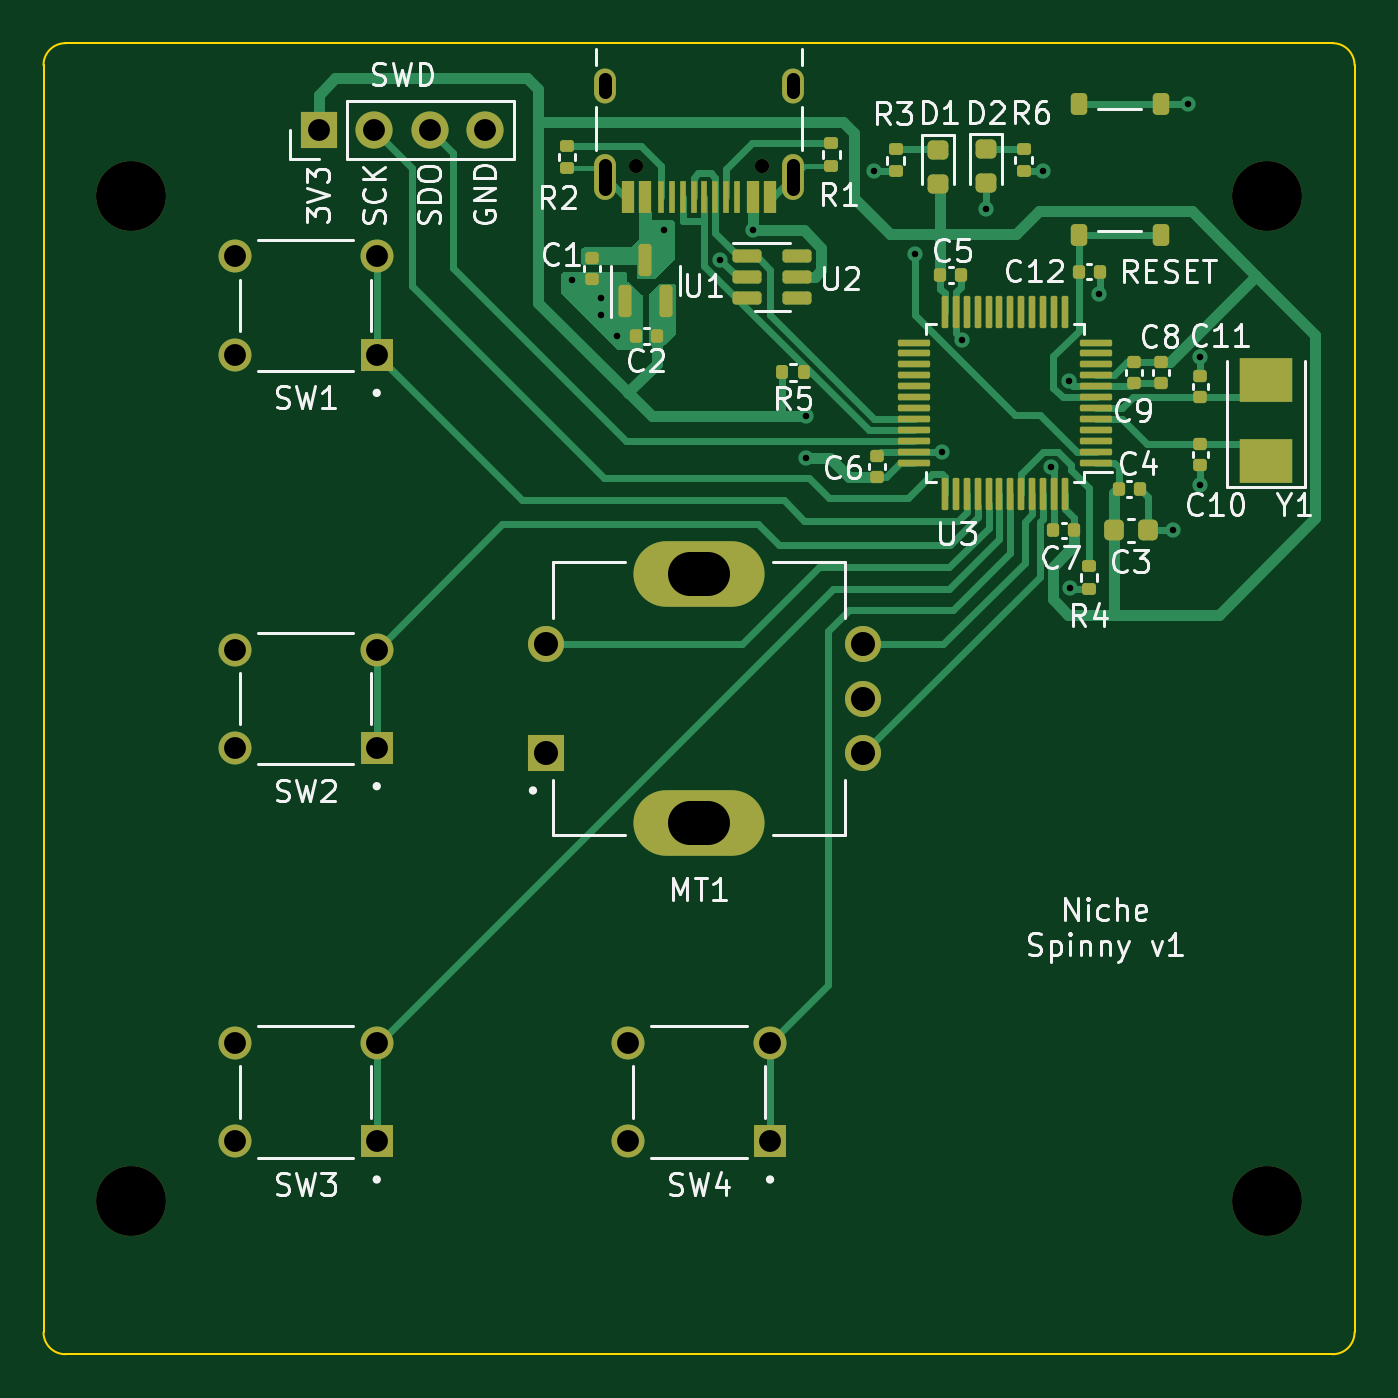
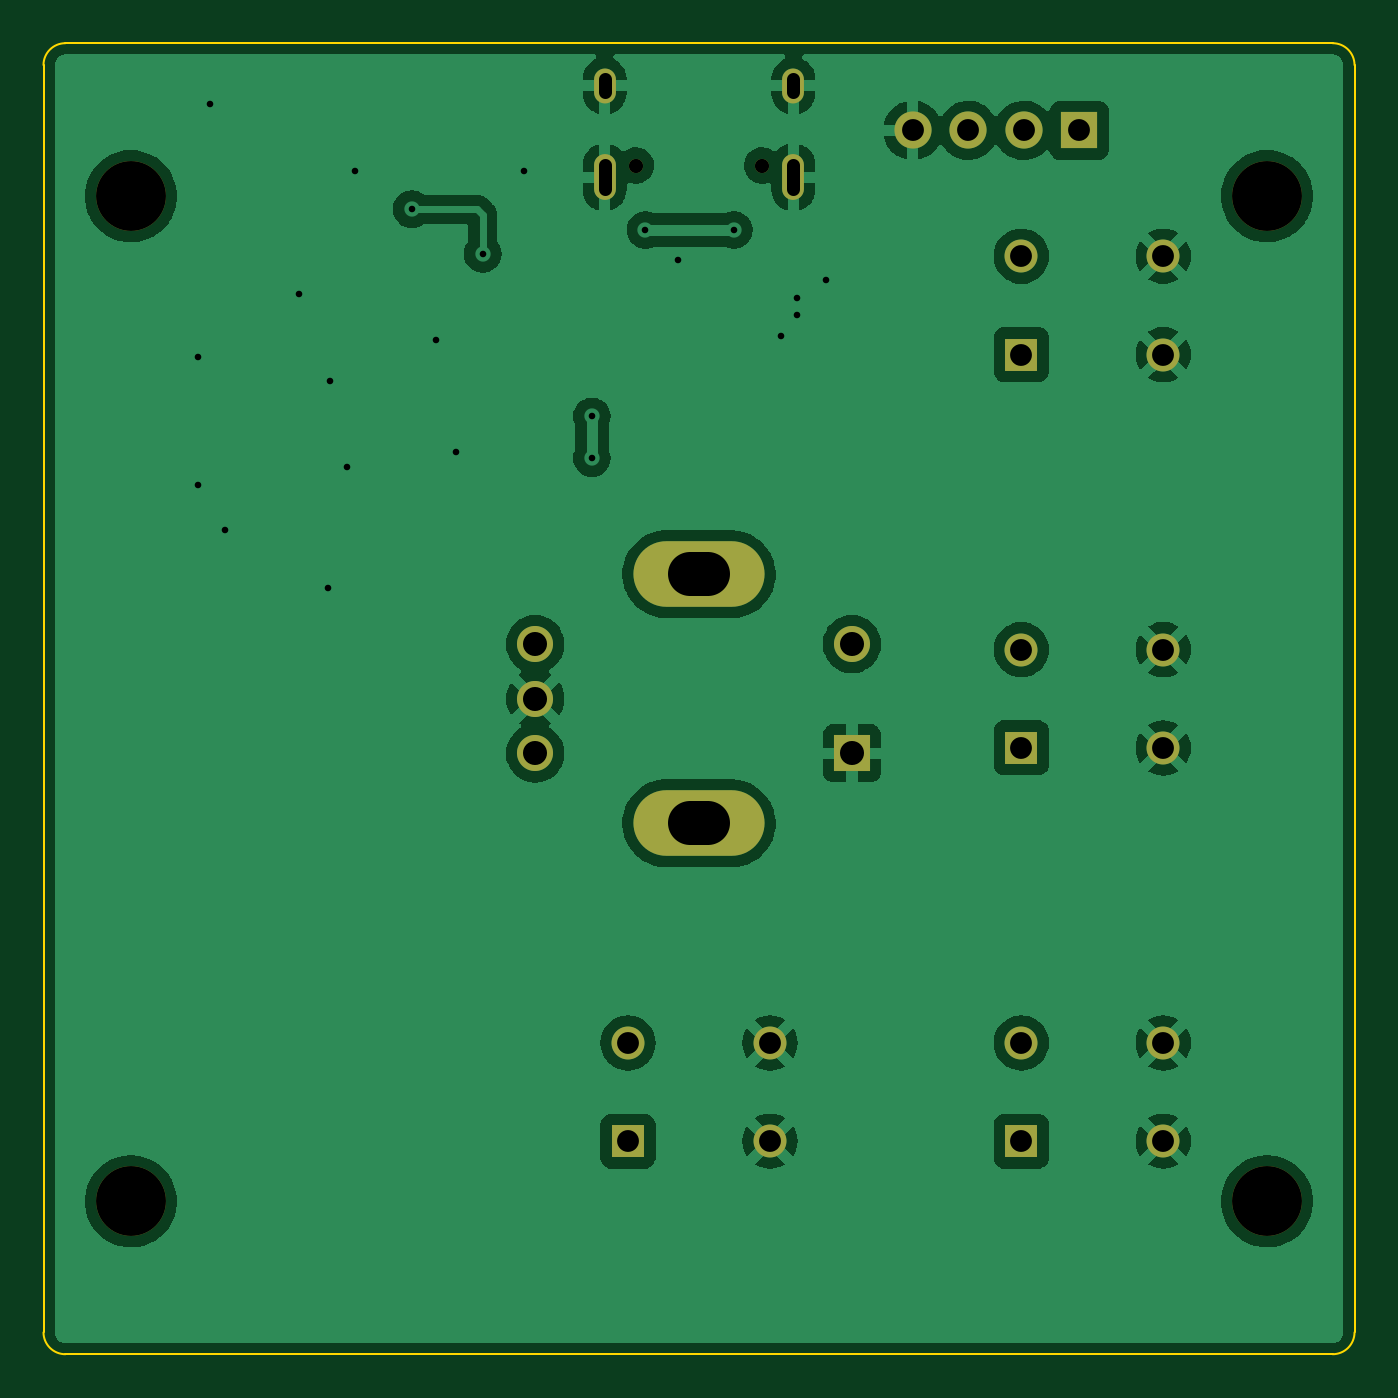
Circuit board: 10 layer files. Board 60.0 x 60.0 mm.
- bottom_copper: Spinny-CuBottom.gbl (99053 bytes)
- top_copper: Spinny-CuTop.gtl (31092 bytes)
- outline: Spinny-EdgeCuts.gm1 (1039 bytes)
- bottom_mask: Spinny-MaskBottom.gbs (2135 bytes)
- top_mask: Spinny-MaskTop.gts (8093 bytes)
- paste: Spinny-PasteBottom.gbp (493 bytes)
- paste: Spinny-PasteTop.gtp (6470 bytes)
- bottom_silk: Spinny-SilkBottom.gbo (494 bytes)
- top_silk: Spinny-SilkTop.gto (36646 bytes)
- drill: Spinny.drl (1707 bytes)

=== bottom_copper: Spinny-CuBottom.gbl (99053 bytes, source omitted) ===
=== top_copper: Spinny-CuTop.gtl (31092 bytes, source omitted) ===
=== outline: Spinny-EdgeCuts.gm1 ===
G04 #@! TF.GenerationSoftware,KiCad,Pcbnew,(6.0.6-0)*
G04 #@! TF.CreationDate,2022-07-11T21:24:59+01:00*
G04 #@! TF.ProjectId,Spinny,5370696e-6e79-42e6-9b69-6361645f7063,rev?*
G04 #@! TF.SameCoordinates,Original*
G04 #@! TF.FileFunction,Profile,NP*
%FSLAX46Y46*%
G04 Gerber Fmt 4.6, Leading zero omitted, Abs format (unit mm)*
G04 Created by KiCad (PCBNEW (6.0.6-0)) date 2022-07-11 21:24:59*
%MOMM*%
%LPD*%
G01*
G04 APERTURE LIST*
G04 #@! TA.AperFunction,Profile*
%ADD10C,0.100000*%
G04 #@! TD*
G04 APERTURE END LIST*
D10*
X121000000Y-70000000D02*
G75*
G03*
X120000000Y-71000000I0J-1000000D01*
G01*
X180000000Y-71000000D02*
G75*
G03*
X179000000Y-70000000I-1000000J0D01*
G01*
X179000000Y-130000000D02*
G75*
G03*
X180000000Y-129000000I0J1000000D01*
G01*
X120000000Y-129000000D02*
G75*
G03*
X121000000Y-130000000I1000000J0D01*
G01*
X120000000Y-129000000D02*
X120000000Y-71000000D01*
X180000000Y-71000000D02*
X180000000Y-129000000D01*
X179000000Y-130000000D02*
X121000000Y-130000000D01*
X121000000Y-70000000D02*
X179000000Y-70000000D01*
M02*

=== bottom_mask: Spinny-MaskBottom.gbs ===
G04 #@! TF.GenerationSoftware,KiCad,Pcbnew,(6.0.6-0)*
G04 #@! TF.CreationDate,2022-07-11T21:24:59+01:00*
G04 #@! TF.ProjectId,Spinny,5370696e-6e79-42e6-9b69-6361645f7063,rev?*
G04 #@! TF.SameCoordinates,Original*
G04 #@! TF.FileFunction,Soldermask,Bot*
G04 #@! TF.FilePolarity,Negative*
%FSLAX46Y46*%
G04 Gerber Fmt 4.6, Leading zero omitted, Abs format (unit mm)*
G04 Created by KiCad (PCBNEW (6.0.6-0)) date 2022-07-11 21:24:59*
%MOMM*%
%LPD*%
G01*
G04 APERTURE LIST*
%ADD10R,1.508000X1.508000*%
%ADD11C,1.508000*%
%ADD12C,3.200000*%
%ADD13R,1.650000X1.650000*%
%ADD14C,1.650000*%
%ADD15O,6.000000X3.000000*%
%ADD16C,0.650000*%
%ADD17O,1.000000X2.100000*%
%ADD18O,1.000000X1.600000*%
%ADD19R,1.700000X1.700000*%
%ADD20O,1.700000X1.700000*%
G04 APERTURE END LIST*
D10*
G04 #@! TO.C,SW2*
X135250000Y-102250000D03*
D11*
X135250000Y-97750000D03*
X128750000Y-102250000D03*
X128750000Y-97750000D03*
G04 #@! TD*
G04 #@! TO.C,SW3*
X135250000Y-115750000D03*
D10*
X135250000Y-120250000D03*
D11*
X128750000Y-120250000D03*
X128750000Y-115750000D03*
G04 #@! TD*
D12*
G04 #@! TO.C,H3*
X124000000Y-123000000D03*
G04 #@! TD*
D13*
G04 #@! TO.C,MT1*
X143000000Y-102500000D03*
D14*
X143000000Y-97500000D03*
X157500000Y-102500000D03*
X157500000Y-97500000D03*
X157500000Y-100000000D03*
D15*
X150000000Y-105700000D03*
X150000000Y-94300000D03*
G04 #@! TD*
D11*
G04 #@! TO.C,SW1*
X135250000Y-79750000D03*
D10*
X135250000Y-84250000D03*
D11*
X128750000Y-79750000D03*
X128750000Y-84250000D03*
G04 #@! TD*
D12*
G04 #@! TO.C,H2*
X176000000Y-77000000D03*
G04 #@! TD*
D16*
G04 #@! TO.C,J1*
X152890000Y-75600000D03*
X147110000Y-75600000D03*
D17*
X154320000Y-76130000D03*
X145680000Y-76130000D03*
D18*
X145680000Y-71950000D03*
X154320000Y-71950000D03*
G04 #@! TD*
D12*
G04 #@! TO.C,H1*
X124000000Y-77000000D03*
G04 #@! TD*
G04 #@! TO.C,H4*
X176000000Y-123000000D03*
G04 #@! TD*
D19*
G04 #@! TO.C,J2*
X132600000Y-73990000D03*
D20*
X135140000Y-73990000D03*
X137680000Y-73990000D03*
X140220000Y-73990000D03*
G04 #@! TD*
D10*
G04 #@! TO.C,SW4*
X153250000Y-120250000D03*
D11*
X153250000Y-115750000D03*
X146750000Y-115750000D03*
X146750000Y-120250000D03*
G04 #@! TD*
M02*

=== top_mask: Spinny-MaskTop.gts (8093 bytes, source omitted) ===
=== paste: Spinny-PasteBottom.gbp ===
G04 #@! TF.GenerationSoftware,KiCad,Pcbnew,(6.0.6-0)*
G04 #@! TF.CreationDate,2022-07-11T21:24:59+01:00*
G04 #@! TF.ProjectId,Spinny,5370696e-6e79-42e6-9b69-6361645f7063,rev?*
G04 #@! TF.SameCoordinates,Original*
G04 #@! TF.FileFunction,Paste,Bot*
G04 #@! TF.FilePolarity,Positive*
%FSLAX46Y46*%
G04 Gerber Fmt 4.6, Leading zero omitted, Abs format (unit mm)*
G04 Created by KiCad (PCBNEW (6.0.6-0)) date 2022-07-11 21:24:59*
%MOMM*%
%LPD*%
G01*
G04 APERTURE LIST*
G04 APERTURE END LIST*
M02*

=== paste: Spinny-PasteTop.gtp (6470 bytes, source omitted) ===
=== bottom_silk: Spinny-SilkBottom.gbo ===
G04 #@! TF.GenerationSoftware,KiCad,Pcbnew,(6.0.6-0)*
G04 #@! TF.CreationDate,2022-07-11T21:24:59+01:00*
G04 #@! TF.ProjectId,Spinny,5370696e-6e79-42e6-9b69-6361645f7063,rev?*
G04 #@! TF.SameCoordinates,Original*
G04 #@! TF.FileFunction,Legend,Bot*
G04 #@! TF.FilePolarity,Positive*
%FSLAX46Y46*%
G04 Gerber Fmt 4.6, Leading zero omitted, Abs format (unit mm)*
G04 Created by KiCad (PCBNEW (6.0.6-0)) date 2022-07-11 21:24:59*
%MOMM*%
%LPD*%
G01*
G04 APERTURE LIST*
G04 APERTURE END LIST*
M02*

=== top_silk: Spinny-SilkTop.gto (36646 bytes, source omitted) ===
=== drill: Spinny.drl ===
M48
; DRILL file {KiCad (6.0.6-0)} date Monday, 11 July 2022 at 21:24:59
; FORMAT={-:-/ absolute / metric / decimal}
; #@! TF.CreationDate,2022-07-11T21:24:59+01:00
; #@! TF.GenerationSoftware,Kicad,Pcbnew,(6.0.6-0)
; #@! TF.FileFunction,MixedPlating,1,2
FMAT,2
METRIC
; #@! TA.AperFunction,Plated,PTH,ViaDrill
T1C0.300
; #@! TA.AperFunction,Plated,PTH,ComponentDrill
T2C0.600
; #@! TA.AperFunction,Plated,PTH,ComponentDrill
T3C1.000
; #@! TA.AperFunction,Plated,PTH,ComponentDrill
T4C1.100
; #@! TA.AperFunction,Plated,PTH,ComponentDrill
T5C2.000
; #@! TA.AperFunction,NonPlated,NPTH,ComponentDrill
T6C0.650
; #@! TA.AperFunction,NonPlated,NPTH,ComponentDrill
T7C3.200
%
G90
G05
T1
X144.2Y-80.85
X145.5Y-81.65
X145.5Y-82.45
X146.25Y-83.4
X148.4Y-78.55
X150.981Y-79.92
X152.45Y-78.55
X154.9Y-87.08
X154.9Y-89.0
X158.0Y-75.85
X159.9Y-79.65
X161.1Y-88.7
X162.031Y-83.567
X163.15Y-77.6
X165.75Y-75.85
X166.13Y-89.4
X166.911Y-85.481
X166.999Y-94.95
X168.3Y-81.5
X171.7Y-92.3
X172.4Y-72.8
X172.95Y-84.35
X172.95Y-90.2
T3
X128.75Y-79.75
X128.75Y-84.25
X128.75Y-97.75
X128.75Y-102.25
X128.75Y-115.75
X128.75Y-120.25
X132.6Y-73.99
X135.14Y-73.99
X135.25Y-79.75
X135.25Y-84.25
X135.25Y-97.75
X135.25Y-102.25
X135.25Y-115.75
X135.25Y-120.25
X137.68Y-73.99
X140.22Y-73.99
X146.75Y-115.75
X146.75Y-120.25
X153.25Y-115.75
X153.25Y-120.25
T4
X143.0Y-97.5
X143.0Y-102.5
X157.5Y-97.5
X157.5Y-100.0
X157.5Y-102.5
T6
X147.11Y-75.6
X152.89Y-75.6
T7
X124.0Y-77.0
X124.0Y-123.0
X176.0Y-77.0
X176.0Y-123.0
T2
X145.68Y-72.25G85X145.68Y-71.65
G05
X145.68Y-76.68G85X145.68Y-75.58
G05
X154.32Y-72.25G85X154.32Y-71.65
G05
X154.32Y-76.68G85X154.32Y-75.58
G05
T5
X149.6Y-94.3G85X150.4Y-94.3
G05
X149.6Y-105.7G85X150.4Y-105.7
G05
T0
M30

